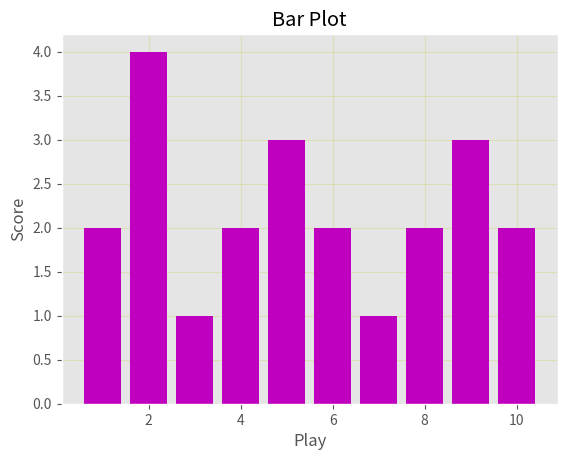

Generate this figure with matplotlib:
import matplotlib.pyplot as plt

import numpy as np



plt.style.use("ggplot")



y = [2, 4, 1, 2, 3, 2, 1, 2, 3, 2]

x = np.arange(1, 11)




plt.bar(x, y, color='m')

plt.title('Bar Plot')

plt.xlabel('Play')

plt.ylabel('Score')

plt.grid(color='y', alpha = 0.2)



plt.show()